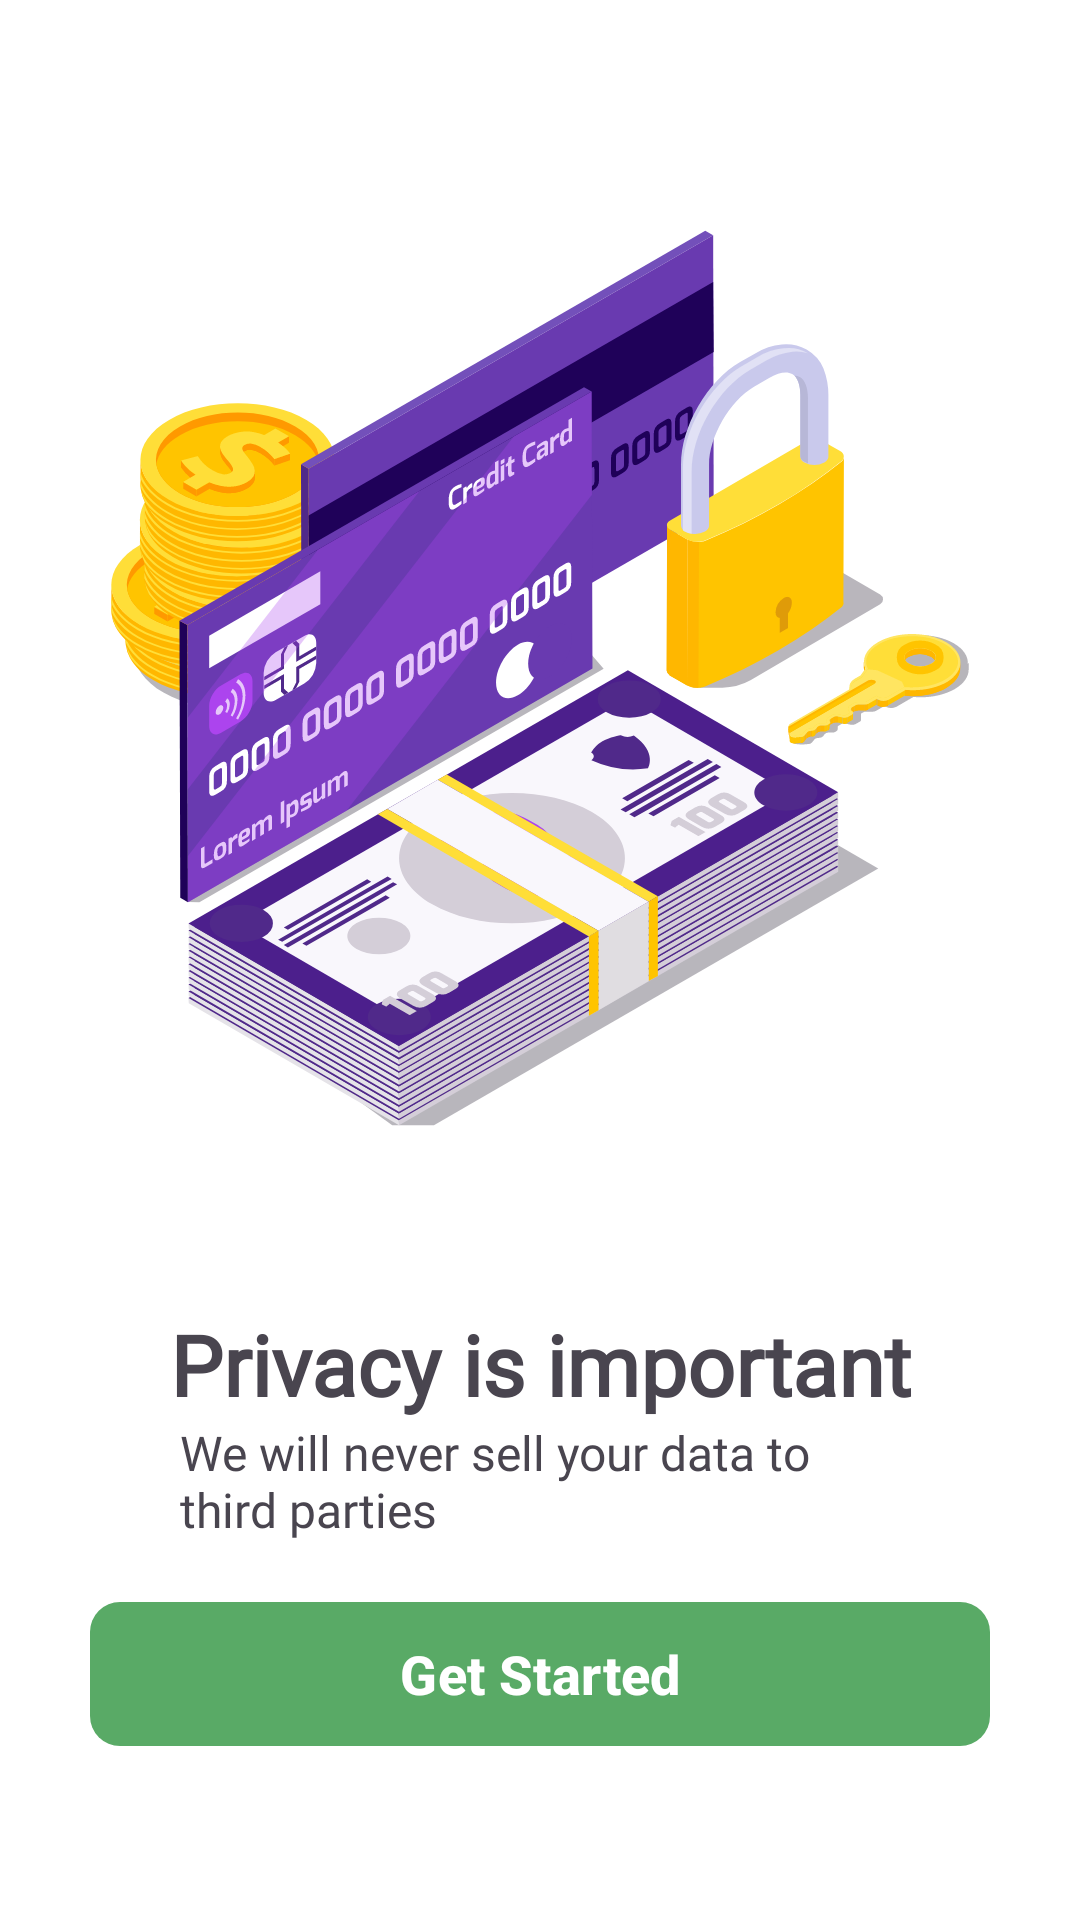

This screen was rendered from an Android layout file. Write that file and the resources it references.
<!-- AndroidManifest.xml: application theme Theme.Newestprayer -->
<!-- res/layout/intro_fragment_privacy.xml -->
<?xml version="1.0" encoding="utf-8"?>
<RelativeLayout xmlns:android="http://schemas.android.com/apk/res/android"
    xmlns:app="http://schemas.android.com/apk/res-auto"
    xmlns:tools="http://schemas.android.com/tools"
    android:layout_width="match_parent"
    android:layout_height="match_parent"
    android:background="?attr/backgroundColor"
    android:orientation="vertical"
    tools:context=".ui.intro.IntroActivity">


    <LinearLayout
        android:id="@+id/linearTitleImage"
        android:layout_width="match_parent"
        android:layout_height="match_parent"
        android:layout_above="@id/linearLayout"
        android:layout_marginHorizontal="@dimen/activity_horizontal_margin"
        android:layout_marginTop="16dp"
        android:gravity="center">


        <ImageView
            android:id="@+id/titleImage"
            android:layout_width="match_parent"
            android:layout_height="match_parent"
            android:scaleType="fitCenter"
            android:src="@drawable/intro_privacy"
            app:layout_constraintTop_toTopOf="parent" />

    </LinearLayout>

    <LinearLayout
        android:id="@+id/linearLayout"
        android:layout_width="wrap_content"
        android:layout_height="wrap_content"
        android:layout_above="@+id/getStartedButton"
        android:layout_marginHorizontal="@dimen/activity_horizontal_margin"
        android:layout_marginBottom="20dp"
        android:orientation="vertical"
        app:layout_constraintBottom_toTopOf="@+id/getStartedButton"
        app:layout_constraintEnd_toEndOf="parent"
        app:layout_constraintStart_toStartOf="parent">

        <TextView
            android:id="@+id/title_privacy"
            android:layout_width="match_parent"
            android:layout_height="wrap_content"
            android:autoSizeTextType="uniform"
            android:fontFamily="@font/poppins_bold"
            android:gravity="center"
            android:maxLines="1"
            android:text="@string/intro_title_privacy"
            android:textAlignment="center"
            android:textSize="28sp"
            android:textStyle="bold" />

        <TextView
            android:id="@+id/textdescription"
            android:layout_width="match_parent"
            android:layout_height="wrap_content"
            android:layout_marginHorizontal="30dp"
            android:fontFamily="@font/poppins"
            android:text="@string/intro_desc_privacy"
            android:textSize="16sp"
            app:layout_constraintEnd_toEndOf="parent"
            app:layout_constraintStart_toStartOf="parent"
            app:layout_constraintTop_toBottomOf="@+id/title_privacy" />
    </LinearLayout>


    <com.google.android.material.button.MaterialButton
        android:id="@+id/getStartedButton"
        android:layout_width="match_parent"
        android:layout_height="wrap_content"
        android:layout_alignParentBottom="true"
        android:layout_gravity="bottom"
        android:layout_marginHorizontal="@dimen/activity_horizontal_margin"
        android:layout_marginBottom="58dp"
        android:background="@drawable/button_round_corner"
        android:text="@string/intro_button_privacy"
        android:textColor="@color/white"
        android:textSize="18sp"
        android:textStyle="bold"
        app:layout_constraintBottom_toBottomOf="parent"
        app:layout_constraintEnd_toEndOf="parent"
        app:layout_constraintStart_toStartOf="parent" />

</RelativeLayout>
<!-- resources referenced by this layout -->
<resources>
  <color name="white">#FFFFFFFF</color>
  <dimen name="activity_horizontal_margin">30dp</dimen>
  <!-- drawable button_round_corner (drawable) -->
  <?xml version="1.0" encoding="utf-8"?>
  <shape xmlns:android="http://schemas.android.com/apk/res/android"
      android:shape="rectangle">
  
      <solid android:color="?attr/colorPrimary"/>
      <corners android:radius="10dp"/>
  </shape>
  <!-- drawable intro_privacy: vector/xml drawable (drawable, 165234 chars, omitted) -->
  <string name="intro_button_privacy">Get Started</string>
  <string name="intro_desc_privacy">We will never sell your data to third parties</string>
  <string name="intro_title_privacy">Privacy is important</string>
  <style name="Theme.Newestprayer" parent="Theme.Material3.Light.NoActionBar">
          
          <item name="colorPrimary">#59AA66</item>
          <item name="colorPrimaryVariant">@color/black</item>
          <item name="colorOnPrimary">@color/black</item>
          
          <item name="colorSecondary">#ED8CB3</item>
          <item name="colorSecondaryVariant">#ED8CB3</item>
          <item name="colorOnSecondary">@color/black</item>
  
       
  
          <item name="backgroundColor">#FFFFFF</item>
  
  
  
          <item name="colorSurface">#E9E9E9</item>
          <item name="colorOnSurface">#151D2C</item>
          
          <item name="android:statusBarColor">?attr/backgroundColor</item>
  
          
          use this code for icon change color
          <item name="android:windowLightStatusBar">true</item>
  
          
          <item name="android:windowLightNavigationBar">true</item>
  
          
          <item name="android:navigationBarColor">?attr/backgroundColor</item>
  
  
      </style>
  <color name="black">#FF000000</color>
</resources>
